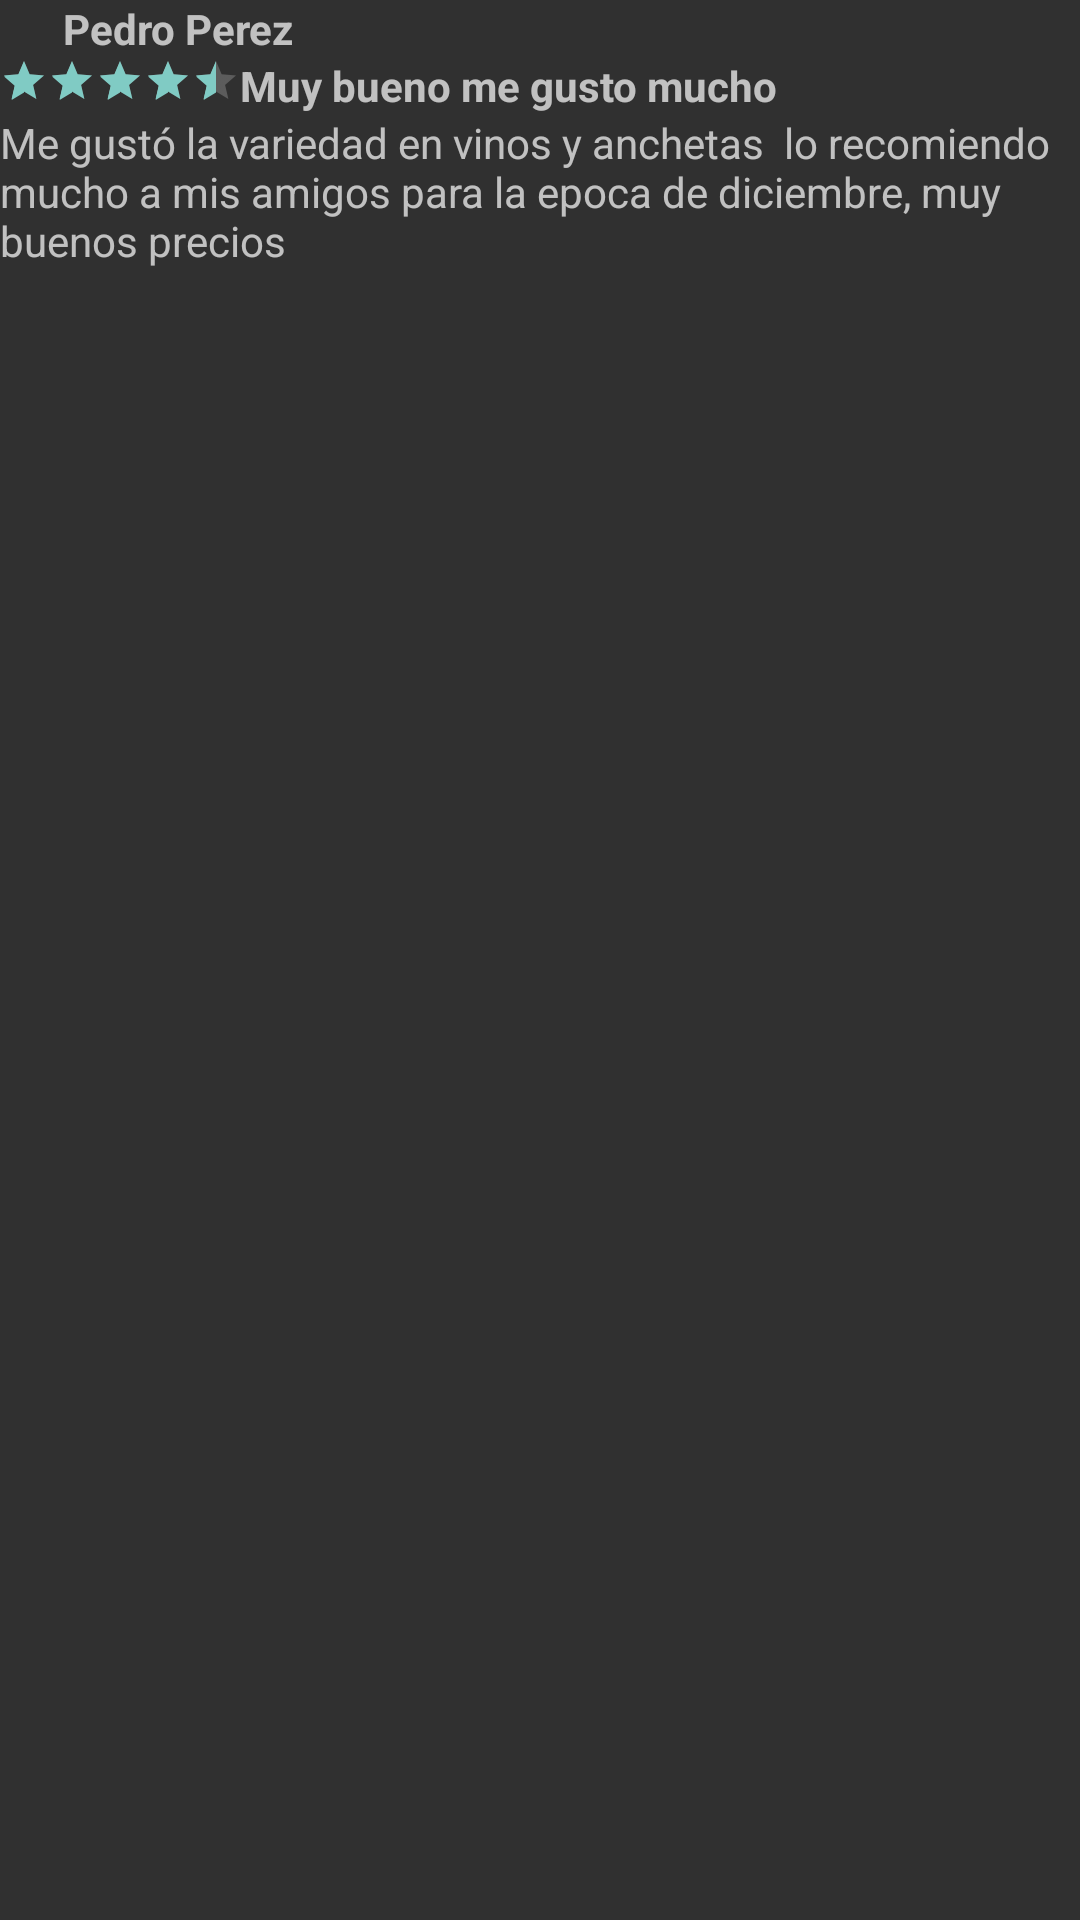

Produce the Android XML layout that renders to this screen, including the resource entries it uses.
<!-- AndroidManifest.xml: application theme Theme.AppCompat.NoActionBar -->
<!-- res/layout/comment_element.xml -->
<?xml version="1.0" encoding="utf-8"?>
<LinearLayout xmlns:android="http://schemas.android.com/apk/res/android"
    android:layout_width="match_parent"
    android:layout_height="match_parent"
    xmlns:app="http://schemas.android.com/apk/res-auto"
    android:orientation="vertical">
    <LinearLayout
        android:layout_width="match_parent"
        android:layout_height="wrap_content"
        android:orientation="horizontal">

        <ImageView
            android:id="@+id/imageView3"
            android:layout_width="40dp"
            android:layout_height="wrap_content"
            android:layout_weight="1"
            app:srcCompat="@drawable/ic_account" />

        <TextView
            android:id="@+id/nombreUser"
            android:layout_width="358dp"
            android:layout_height="wrap_content"
            android:layout_weight="1"
            android:text="Pedro Perez"
            android:textStyle="bold" />
    </LinearLayout>

    <LinearLayout
        android:layout_width="match_parent"
        android:layout_height="wrap_content"
        android:orientation="horizontal">

        <RatingBar
            android:id="@+id/ratingBar"
            style="@style/Widget.AppCompat.RatingBar.Small"
            android:layout_width="wrap_content"
            android:layout_height="wrap_content"
            android:max="5"
            android:numStars="5"
            android:rating="4.5" />

        <TextView
            android:id="@+id/textView9"
            android:layout_width="wrap_content"
            android:layout_height="wrap_content"
            android:layout_weight="1"
            android:text="Muy bueno me gusto mucho"
            android:textStyle="bold" />

    </LinearLayout>

    <TextView
        android:id="@+id/textView10"
        android:layout_width="match_parent"
        android:layout_height="wrap_content"
        android:text="Me gustó la variedad en vinos y anchetas  lo recomiendo mucho a mis amigos para la epoca de diciembre, muy buenos precios" />

</LinearLayout>
<!-- resources referenced by this layout -->
<resources>

</resources>
